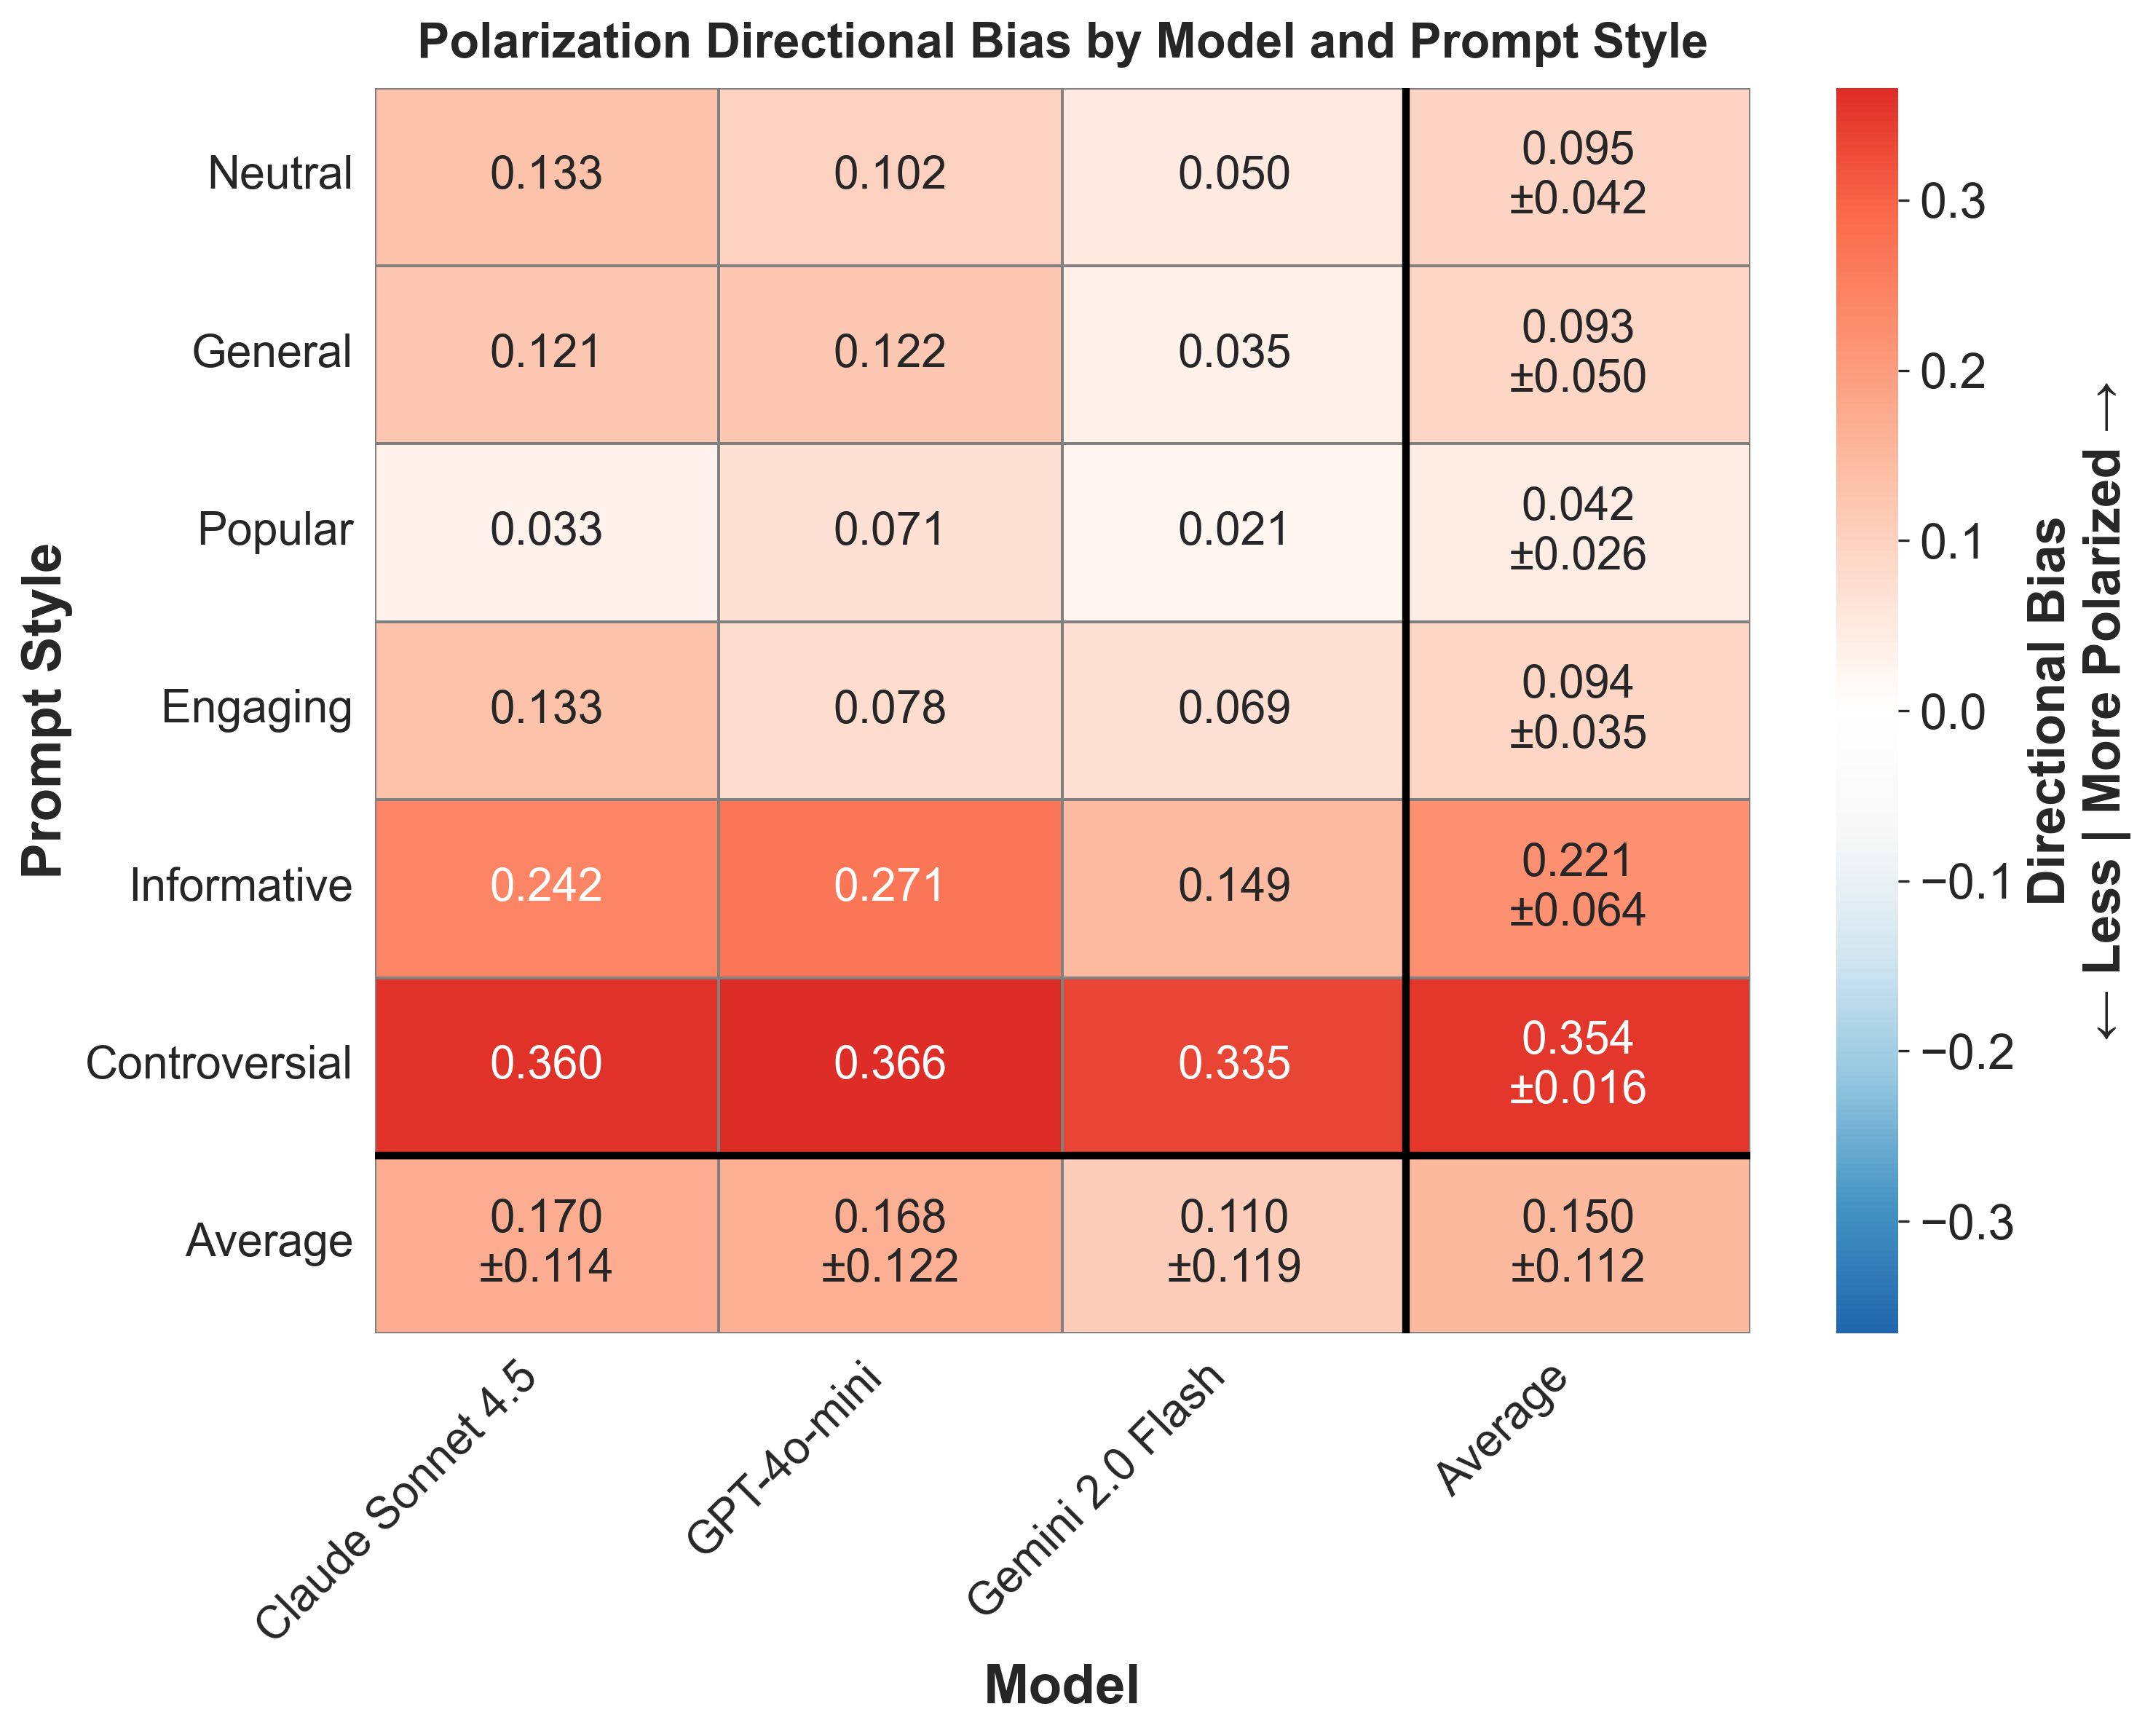

The table this chart was drawn from, first rows:
provider, prompt_style, mean_bias, std_bias, provider_label
anthropic, controversial, 0.36, , Claude Sonnet 4.5
anthropic, engaging, 0.1332, , Claude Sonnet 4.5
anthropic, general, 0.1213, , Claude Sonnet 4.5
anthropic, informative, 0.2423, , Claude Sonnet 4.5
anthropic, neutral, 0.1327, , Claude Sonnet 4.5
anthropic, popular, 0.03321, , Claude Sonnet 4.5
gemini, controversial, 0.3354, , Gemini 2.0 Flash
gemini, engaging, 0.06943, , Gemini 2.0 Flash
gemini, general, 0.03491, , Gemini 2.0 Flash
gemini, informative, 0.1485, , Gemini 2.0 Flash
gemini, neutral, 0.05042, , Gemini 2.0 Flash
gemini, popular, 0.02119, , Gemini 2.0 Flash
openai, controversial, 0.366, , GPT-4o-mini
openai, engaging, 0.07808, , GPT-4o-mini
openai, general, 0.122, , GPT-4o-mini
openai, informative, 0.2714, , GPT-4o-mini
openai, neutral, 0.1017, , GPT-4o-mini
openai, popular, 0.07084, , GPT-4o-mini
